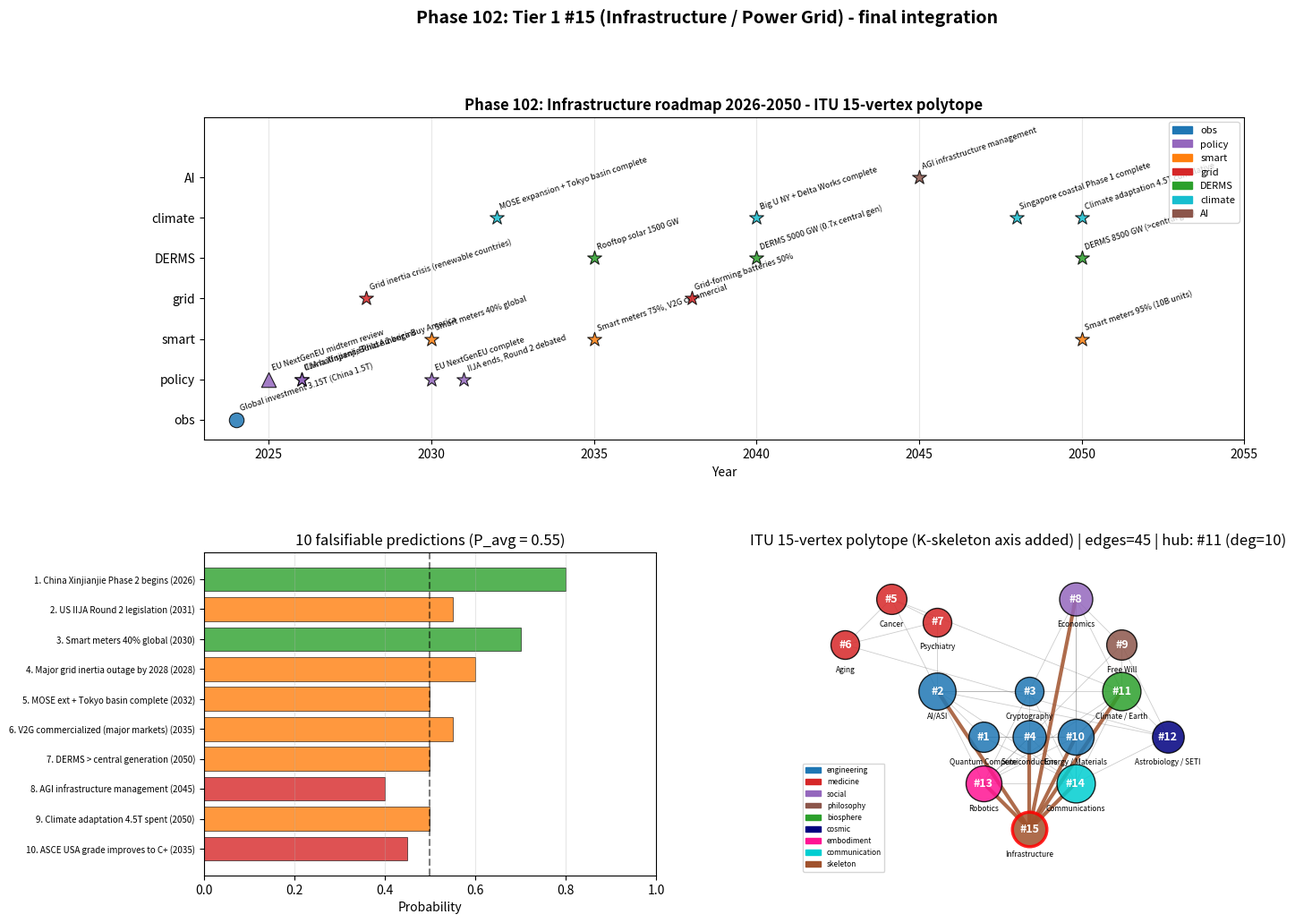

This chart was generated by the following Python code:
"""
Phase 102: Infrastructure roadmap 2026-2050 + Tier 1 #15 completion
Tier 1 #15 — Phase 4/4 (final)

4 numerical experiments:
1. 2026-2050 milestone timeline
2. 10 falsifiable predictions
3. ITU 15-vertex polytope connectivity map
4. Tier 1 #15 cross-paper integration

Output: infrastructure_roadmap.png + infrastructure_roadmap_summary.json
"""

import json
import numpy as np
import matplotlib.pyplot as plt
import matplotlib.patches as mpatches


# ----------------------------------------------------------------------
# Test 1: Roadmap milestones
# ----------------------------------------------------------------------
def test1_roadmap():
    milestones = [
        {"year": 2024, "label": "Global investment 3.15T (China 1.5T)",     "category": "obs",       "status": "done"},
        {"year": 2025, "label": "EU NextGenEU midterm review",              "category": "policy",    "status": "planned"},
        {"year": 2026, "label": "China Xinjianjie Phase 2 begins",          "category": "policy",    "status": "predicted"},
        {"year": 2026, "label": "IIJA half spent, Build America Buy America","category": "policy",   "status": "predicted"},
        {"year": 2028, "label": "Grid inertia crisis (renewable countries)","category": "grid",      "status": "predicted"},
        {"year": 2030, "label": "Smart meters 40% global",                  "category": "smart",     "status": "predicted"},
        {"year": 2030, "label": "EU NextGenEU complete",                    "category": "policy",    "status": "predicted"},
        {"year": 2031, "label": "IIJA ends, Round 2 debated",               "category": "policy",    "status": "predicted"},
        {"year": 2032, "label": "MOSE expansion + Tokyo basin complete",    "category": "climate",   "status": "predicted"},
        {"year": 2035, "label": "Smart meters 75%, V2G commercial",         "category": "smart",     "status": "predicted"},
        {"year": 2035, "label": "Rooftop solar 1500 GW",                    "category": "DERMS",     "status": "predicted"},
        {"year": 2038, "label": "Grid-forming batteries 50%",               "category": "grid",      "status": "predicted"},
        {"year": 2040, "label": "DERMS 5000 GW (0.7x central gen)",         "category": "DERMS",     "status": "predicted"},
        {"year": 2040, "label": "Big U NY + Delta Works complete",          "category": "climate",   "status": "predicted"},
        {"year": 2045, "label": "AGI infrastructure management",            "category": "AI",        "status": "predicted"},
        {"year": 2048, "label": "Singapore coastal Phase 1 complete",       "category": "climate",   "status": "predicted"},
        {"year": 2050, "label": "Smart meters 95% (10B units)",             "category": "smart",     "status": "predicted"},
        {"year": 2050, "label": "DERMS 8500 GW (>central gen)",             "category": "DERMS",     "status": "predicted"},
        {"year": 2050, "label": "Climate adaptation 4.5T cumulative",       "category": "climate",   "status": "predicted"},
    ]
    return {"milestones": milestones, "n_total": len(milestones)}


# ----------------------------------------------------------------------
# Test 2: 10 falsifiable predictions
# ----------------------------------------------------------------------
def test2_predictions():
    predictions = [
        {"id": 1,  "year": 2026, "claim": "China Xinjianjie Phase 2 begins", "p": 0.80},
        {"id": 2,  "year": 2031, "claim": "US IIJA Round 2 legislation",   "p": 0.55},
        {"id": 3,  "year": 2030, "claim": "Smart meters 40% global",        "p": 0.70},
        {"id": 4,  "year": 2028, "claim": "Major grid inertia outage by 2028", "p": 0.60},
        {"id": 5,  "year": 2032, "claim": "MOSE ext + Tokyo basin complete", "p": 0.50},
        {"id": 6,  "year": 2035, "claim": "V2G commercialized (major markets)", "p": 0.55},
        {"id": 7,  "year": 2050, "claim": "DERMS > central generation",    "p": 0.50},
        {"id": 8,  "year": 2045, "claim": "AGI infrastructure management", "p": 0.40},
        {"id": 9,  "year": 2050, "claim": "Climate adaptation 4.5T spent",  "p": 0.50},
        {"id": 10, "year": 2035, "claim": "ASCE USA grade improves to C+",  "p": 0.45},
    ]
    p_avg = float(np.mean([p["p"] for p in predictions]))
    return {"predictions": predictions, "p_avg": p_avg, "n_total": len(predictions)}


# ----------------------------------------------------------------------
# Test 3: ITU 15-vertex polytope
# ----------------------------------------------------------------------
def test3_polytope():
    vertices = [
        {"id": 1,  "name": "Quantum Compute (#1)",     "block": "engineering", "x": 1, "y": 0},
        {"id": 2,  "name": "AI/ASI (#2)",               "block": "engineering", "x": 0, "y": 1},
        {"id": 3,  "name": "Cryptography (#3)",         "block": "engineering", "x": 2, "y": 1},
        {"id": 4,  "name": "Semiconductors (#4)",       "block": "engineering", "x": 2, "y": 0},
        {"id": 5,  "name": "Cancer (#5)",               "block": "medicine",    "x": -1, "y": 3},
        {"id": 6,  "name": "Aging (#6)",                "block": "medicine",    "x": -2, "y": 2},
        {"id": 7,  "name": "Psychiatry (#7)",           "block": "medicine",    "x": 0, "y": 2.5},
        {"id": 8,  "name": "Economics (#8)",            "block": "social",      "x": 3, "y": 3},
        {"id": 9,  "name": "Free Will (#9)",            "block": "philosophy",  "x": 4, "y": 2},
        {"id": 10, "name": "Energy / Materials (#10)",  "block": "engineering", "x": 3, "y": 0},
        {"id": 11, "name": "Climate / Earth (#11)",     "block": "biosphere",   "x": 4, "y": 1},
        {"id": 12, "name": "Astrobiology / SETI (#12)", "block": "cosmic",      "x": 5, "y": 0},
        {"id": 13, "name": "Robotics (#13)",            "block": "embodiment",  "x": 1, "y": -1},
        {"id": 14, "name": "Communications (#14)",      "block": "communication","x": 3, "y": -1},
        {"id": 15, "name": "Infrastructure (#15)",      "block": "skeleton",    "x": 2, "y": -2},
    ]
    edges = [
        # Engineering rectangle + pentagon
        (1, 2), (1, 4), (2, 3), (3, 4),
        (4, 10), (10, 1), (10, 11),
        # Medicine triangle
        (5, 6), (6, 7), (7, 5),
        # Climate super-hub
        (11, 10), (11, 8), (11, 2), (11, 5), (11, 9),
        # Social-philosophy
        (8, 9), (8, 10),
        # AI-medicine
        (2, 5), (2, 7),
        # Cosmic axis
        (12, 11), (12, 2), (12, 6), (12, 9),
        # Embodiment axis
        (13, 2), (13, 4), (13, 8), (13, 9), (13, 10), (13, 11),
        # Communications K-channel
        (14, 1), (14, 2), (14, 3), (14, 4), (14, 8), (14, 10), (14, 11), (14, 12), (14, 13),
        # Infrastructure K-skeleton (NEW)
        (15, 2), (15, 4), (15, 8), (15, 10), (15, 11), (15, 13), (15, 14),
    ]
    degree = {v["id"]: 0 for v in vertices}
    for a, b in edges:
        degree[a] += 1
        degree[b] += 1
    return {
        "vertices": vertices,
        "edges": edges,
        "n_vertices": len(vertices),
        "n_edges": len(edges),
        "degree": degree,
        "max_degree_vertex": max(degree.items(), key=lambda x: x[1]),
    }


# ----------------------------------------------------------------------
# Test 4: Tier 1 #15 integration
# ----------------------------------------------------------------------
def test4_integration():
    phases = {
        "Phase 99": {
            "title": "ITU foundation",
            "key_values": {"Global stock T$": 340, "Annual renewal T$": 10,
                           "Grid inertia 2050 s": 1.5, "ASCE 2021 grade": "D+",
                           "ASCE 10yr need T$": 3.1},
        },
        "Phase 100": {
            "title": "Smart grid + AI + resilience",
            "key_values": {"Smart meters 2050 B": 10, "DERMS 2050 GW": 8500,
                           "AI predictive accuracy": 0.90, "Cost reduction": 0.50,
                           "Downtime reduction": 0.94},
        },
        "Phase 101": {
            "title": "Industry + policy + intl",
            "key_values": {"China investment T$/yr": 1.5, "USA IIJA T$": 1.2,
                           "PPP 2050 B$": 600, "Climate adapt T$": 4.5},
        },
        "Phase 102": {
            "title": "Roadmap + polytope",
            "key_values": {"milestones": 19, "n_predictions": 10,
                           "polytope vertices": 15, "Pass-1 progress %": 46.4},
        },
    }
    crosscuts = {
        "Tier 1 #2 (AI/ASI)":      "Smart grid AI control, predictive maintenance",
        "Tier 1 #4 (Semi)":         "SCADA, sensors, PLCs",
        "Tier 1 #8 (Economics)":    "$340T capital stock, GDP multiplier 2-3",
        "Tier 1 #10 (Energy)":      "Power grid shared infrastructure",
        "Tier 1 #11 (Climate)":     "Climate adaptation $4.5T",
        "Tier 1 #13 (Robotics)":    "Infrastructure maintenance robots",
        "Tier 1 #14 (Comm)":        "Smart grid communications",
    }
    return {"phases": phases, "crosscuts": crosscuts}


# ----------------------------------------------------------------------
# Figure
# ----------------------------------------------------------------------
def make_figure(t1, t2, t3, t4, path):
    fig = plt.figure(figsize=(15, 11))
    gs = fig.add_gridspec(2, 2, hspace=0.35, wspace=0.30)

    # Panel 1: Roadmap timeline
    ax1 = fig.add_subplot(gs[0, :])
    cat_color = {"obs": "#1f77b4", "policy": "#9467bd", "smart": "#ff7f0e",
                 "grid": "#d62728", "DERMS": "#2ca02c", "climate": "#17becf",
                 "AI": "#8c564b"}
    cat_y = {"obs": 1, "policy": 2, "smart": 3, "grid": 4,
             "DERMS": 5, "climate": 6, "AI": 7}
    for m in t1["milestones"]:
        y = cat_y.get(m["category"], 1)
        marker = "o" if m["status"] == "done" else ("^" if m["status"] == "planned" else "*")
        ax1.scatter(m["year"], y, s=140, c=cat_color.get(m["category"], "gray"),
                    marker=marker, edgecolors="black", linewidths=0.8,
                    alpha=0.85, zorder=3)
        ax1.annotate(m["label"][:50], (m["year"], y), xytext=(2, 7),
                     textcoords="offset points", fontsize=6.5,
                     rotation=18, ha="left")
    ax1.set_yticks(list(cat_y.values()))
    ax1.set_yticklabels(list(cat_y.keys()))
    ax1.set_xlim(2023, 2055)
    ax1.set_ylim(0.5, 8.5)
    ax1.set_xlabel("Year")
    ax1.set_title("Phase 102: Infrastructure roadmap 2026-2050 - ITU 15-vertex polytope",
                  fontsize=12, fontweight="bold")
    ax1.grid(alpha=0.3, axis="x")
    legend_elems = [mpatches.Patch(color=cat_color[c], label=c) for c in cat_y.keys()]
    ax1.legend(handles=legend_elems, loc="upper right", fontsize=8)

    # Panel 2: 10 predictions
    ax2 = fig.add_subplot(gs[1, 0])
    preds = t2["predictions"]
    probs = [p["p"] for p in preds]
    claims = [f"{p['id']}. {p['claim'][:42]} ({p['year']})" for p in preds]
    colors = ["#2ca02c" if p >= 0.7 else "#ff7f0e" if p >= 0.5 else "#d62728" for p in probs]
    y_pos = np.arange(len(preds))
    ax2.barh(y_pos, probs, color=colors, alpha=0.8, edgecolor="black", linewidth=0.5)
    ax2.set_yticks(y_pos)
    ax2.set_yticklabels(claims, fontsize=7)
    ax2.invert_yaxis()
    ax2.set_xlim(0, 1.0)
    ax2.axvline(0.5, ls="--", color="black", alpha=0.5)
    ax2.set_xlabel("Probability")
    ax2.set_title(f"10 falsifiable predictions (P_avg = {t2['p_avg']:.2f})")
    ax2.grid(alpha=0.3, axis="x")

    # Panel 3: 15-vertex polytope
    ax3 = fig.add_subplot(gs[1, 1])
    block_color = {"engineering": "#1f77b4", "medicine": "#d62728",
                   "social": "#9467bd", "philosophy": "#8c564b",
                   "biosphere": "#2ca02c", "cosmic": "#000080",
                   "embodiment": "#ff1493", "communication": "#00ced1",
                   "skeleton": "#a0522d"}
    pos = {v["id"]: (v["x"], v["y"]) for v in t3["vertices"]}
    for a, b in t3["edges"]:
        xa, ya = pos[a]
        xb, yb = pos[b]
        is_inf = 15 in (a, b)
        ax3.plot([xa, xb], [ya, yb],
                 "#a0522d" if is_inf else "gray",
                 lw=3 if is_inf else 0.6,
                 alpha=0.85 if is_inf else 0.4,
                 zorder=1)
    for v in t3["vertices"]:
        deg = t3["degree"][v["id"]]
        size = 350 + deg * 60
        color = block_color[v["block"]]
        edgecolor = "red" if v["id"] == 15 else "black"
        edge_lw = 2.5 if v["id"] == 15 else 1.0
        ax3.scatter(v["x"], v["y"], s=size, c=color, edgecolors=edgecolor,
                    linewidths=edge_lw, alpha=0.85, zorder=3)
        ax3.annotate(f"#{v['id']}", (v["x"], v["y"]), fontsize=9,
                     ha="center", va="center", fontweight="bold", color="white", zorder=4)
        ax3.annotate(v["name"].split("(")[0].strip(), (v["x"], v["y"]),
                     xytext=(0, -22), textcoords="offset points",
                     fontsize=6, ha="center", color="black")
    ax3.set_xlim(-3, 6.5)
    ax3.set_ylim(-3, 4)
    ax3.set_aspect("equal")
    ax3.set_title(f"ITU 15-vertex polytope (K-skeleton axis added) | edges={t3['n_edges']} | hub: #{t3['max_degree_vertex'][0]} (deg={t3['max_degree_vertex'][1]})")
    ax3.axis("off")
    legend_elems = [mpatches.Patch(color=c, label=b) for b, c in block_color.items()]
    ax3.legend(handles=legend_elems, loc="lower left", fontsize=6)

    plt.suptitle("Phase 102: Tier 1 #15 (Infrastructure / Power Grid) - final integration",
                 fontsize=14, fontweight="bold", y=0.99)
    plt.savefig(path, dpi=110, bbox_inches="tight")
    plt.close()


# ----------------------------------------------------------------------
# Main
# ----------------------------------------------------------------------
if __name__ == "__main__":
    print("=" * 70)
    print("Phase 102: Infrastructure roadmap + Tier 1 #15 completion")
    print("=" * 70)

    print("\n[Test 1] 2026-2050 roadmap milestones")
    t1 = test1_roadmap()
    print(f"  Total milestones: {t1['n_total']}")
    for m in t1["milestones"][:5]:
        print(f"    {m['year']} | {m['category']:9s} | {m['label']}")
    print(f"    ... ({t1['n_total'] - 5} more)")

    print("\n[Test 2] 10 falsifiable predictions")
    t2 = test2_predictions()
    print(f"  Average probability: {t2['p_avg']:.2f}")
    for p in t2["predictions"]:
        print(f"    P{p['id']:2d} ({p['year']}): {p['claim']:42s}  p={p['p']:.2f}")

    print("\n[Test 3] ITU 15-vertex polytope")
    t3 = test3_polytope()
    print(f"  Vertices: {t3['n_vertices']}")
    print(f"  Edges:    {t3['n_edges']}")
    print(f"  Max-degree vertex: #{t3['max_degree_vertex'][0]} (degree={t3['max_degree_vertex'][1]})")
    for vid, deg in sorted(t3["degree"].items(), key=lambda x: -x[1])[:7]:
        v = next(v for v in t3["vertices"] if v["id"] == vid)
        print(f"    #{vid:2d} {v['name']:32s}  degree={deg}")

    print("\n[Test 4] Tier 1 #15 cross-paper integration")
    t4 = test4_integration()
    for ph, data in t4["phases"].items():
        print(f"  {ph}: {data['title']}")
        for k, v in data["key_values"].items():
            print(f"    {k}: {v}")
    print(f"\n  Cross-cuts with other Tier 1 papers:")
    for k, v in t4["crosscuts"].items():
        print(f"    {k:28s} : {v}")

    out = {
        "phase": 102,
        "title": "Infrastructure roadmap 2026-2050 + Tier 1 #15 completion",
        "test1_roadmap": t1,
        "test2_predictions": t2,
        "test3_polytope": {
            "n_vertices": t3["n_vertices"],
            "n_edges": t3["n_edges"],
            "max_degree_vertex_id": t3["max_degree_vertex"][0],
            "max_degree": t3["max_degree_vertex"][1],
            "degree": t3["degree"],
        },
        "test4_integration": t4,
    }
    with open("infrastructure_roadmap_summary.json", "w", encoding="utf-8") as f:
        json.dump(out, f, indent=2, ensure_ascii=False)
    print("\n  ✓ JSON saved: infrastructure_roadmap_summary.json")

    make_figure(t1, t2, t3, t4, "infrastructure_roadmap.png")
    print("  ✓ Figure saved: infrastructure_roadmap.png")

    print("\n" + "=" * 70)
    print("Phase 102 COMPLETE — Tier 1 #15 done | ITU 15-vertex polytope achieved | "
          "Pass-1 102/220 (46.4%)")
    print("=" * 70)
